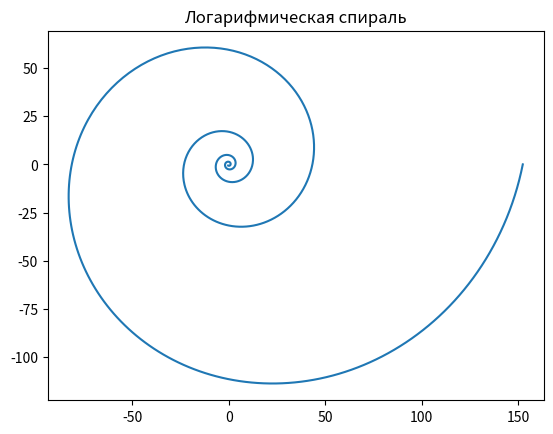
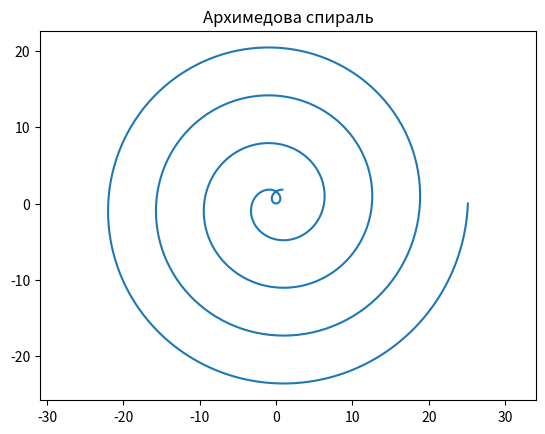
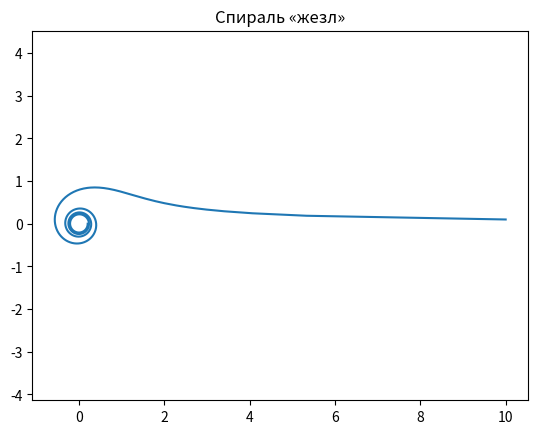
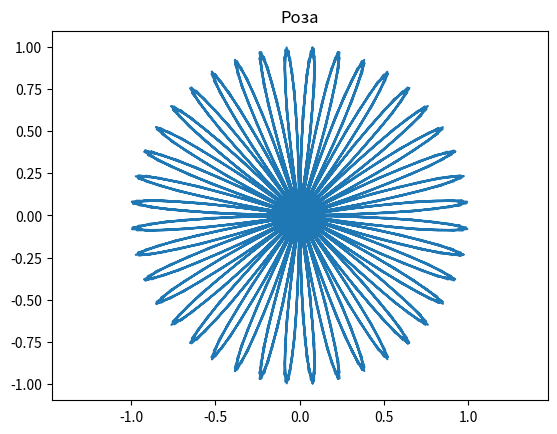

Python code for these plots, in order:
import numpy as np
import matplotlib.pyplot as plt

b = 0.2
k = 1
phi = np.linspace(-2, 8 * np.pi, 1000)

r_log_spiral = np.exp(b * phi)
x_log = r_log_spiral * np.cos(phi)
y_log = r_log_spiral * np.sin(phi)

r_archimedean_spiral = k * phi
x_archimedean = r_archimedean_spiral * np.cos(phi)
y_archimedean = r_archimedean_spiral * np.sin(phi)

phi_jewel = np.linspace(0.01, 8 * np.pi, 1000)
r_jewel_spiral = k / np.sqrt(phi_jewel)
x_jewel = r_jewel_spiral * np.cos(phi_jewel)
y_jewel = r_jewel_spiral * np.sin(phi_jewel)

k_rose = 20
r_rose = np.sin(k_rose * phi)
x_rose = r_rose * np.cos(phi)
y_rose = r_rose * np.sin(phi)

plt.plot(x_log, y_log)
plt.title('Логарифмическая спираль')
plt.axis('equal')
plt.savefig('task4_log.png')
plt.close()

plt.plot(x_archimedean, y_archimedean)
plt.title('Архимедова спираль')
plt.axis('equal')
plt.savefig('task4_archimedean.png')
plt.close()

plt.plot(x_jewel, y_jewel)
plt.title('Спираль «жезл»')
plt.axis('equal')
plt.savefig('task4_jewel.png')
plt.close()

plt.plot(x_rose, y_rose)
plt.title('Роза')
plt.axis('equal')
plt.savefig('task4_rose.png')
plt.close()
